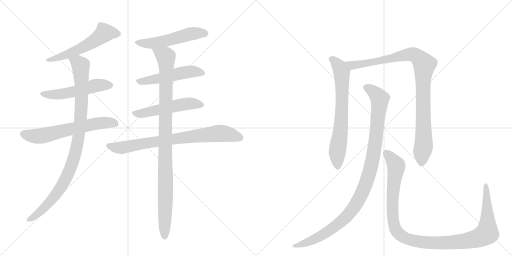
t = 0.00 s
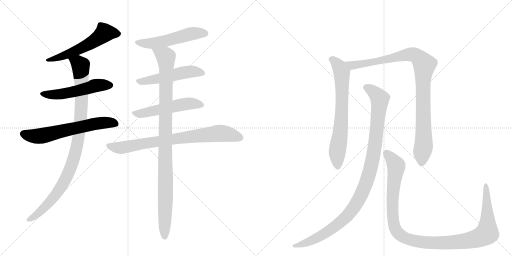
t = 2.28 s
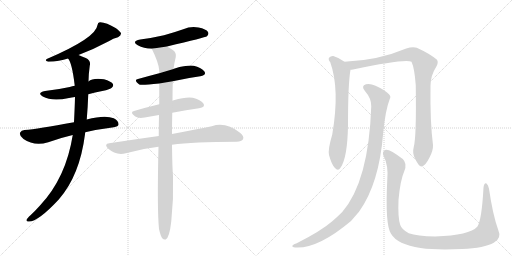
t = 4.56 s
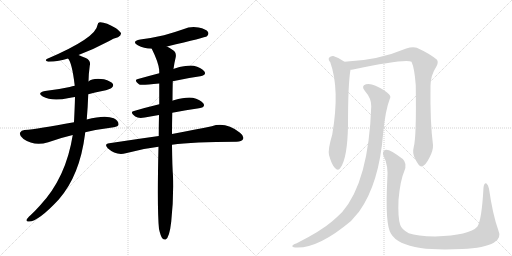
t = 6.84 s
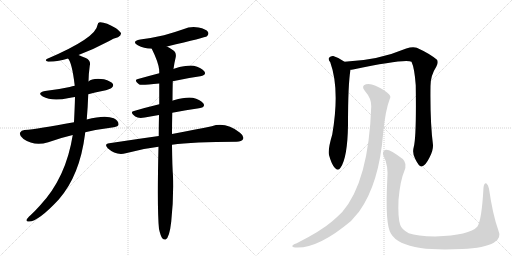
t = 9.12 s
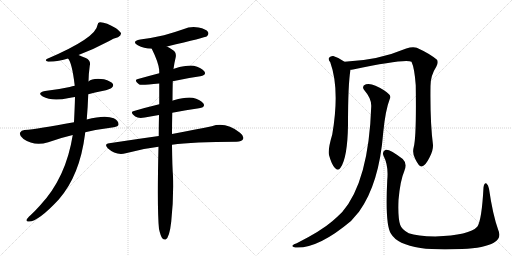
t = 11.40 s

The animated SVG that drew these frames (rendered in a browser with its animation timeline set to each time). Animation: 13 CSS @keyframes rules; one cycle of 11.40 s.

<svg version="1.1" viewBox="0 0 2048 1024" xmlns="http://www.w3.org/2000/svg">
  <g stroke="lightgray" stroke-dasharray="1,1" stroke-width="1" transform="scale(4, 4)">
    <line x1="0" y1="0" x2="256" y2="256"></line>
    <line x1="256" y1="0" x2="0" y2="256"></line>
    <line x1="128" y1="0" x2="128" y2="256"></line>
    <line x1="0" y1="128" x2="256" y2="128"></line>
    <line x1="256" y1="0" x2="512" y2="256"></line>
    <line x1="512" y1="0" x2="256" y2="256"></line>
    <line x1="384" y1="0" x2="384" y2="256"></line>
    <line x1="256" y1="128" x2="512" y2="128"></line>
  </g>
<g transform="scale(1, -1) translate(0, -850)">
   <style type="text/css">
    @keyframes keyframes0 {
      from {
       stroke: black;
       stroke-dashoffset: 556;
       stroke-width: 128;
       }
       64% {
       animation-timing-function: step-end;
       stroke: black;
       stroke-dashoffset: 0;
       stroke-width: 128;
       }
       to {
       stroke: black;
       stroke-width: 1024;
       }
       }
       #make-me-a-hanzi-animation-0 {
         animation: keyframes0 0.702474s both;
         animation-delay: 0.000000s;
         animation-timing-function: linear;
       }
    @keyframes keyframes1 {
      from {
       stroke: black;
       stroke-dashoffset: 529;
       stroke-width: 128;
       }
       63% {
       animation-timing-function: step-end;
       stroke: black;
       stroke-dashoffset: 0;
       stroke-width: 128;
       }
       to {
       stroke: black;
       stroke-width: 1024;
       }
       }
       #make-me-a-hanzi-animation-1 {
         animation: keyframes1 0.680501s both;
         animation-delay: 0.702474s;
         animation-timing-function: linear;
       }
    @keyframes keyframes2 {
      from {
       stroke: black;
       stroke-dashoffset: 633;
       stroke-width: 128;
       }
       67% {
       animation-timing-function: step-end;
       stroke: black;
       stroke-dashoffset: 0;
       stroke-width: 128;
       }
       to {
       stroke: black;
       stroke-width: 1024;
       }
       }
       #make-me-a-hanzi-animation-2 {
         animation: keyframes2 0.765137s both;
         animation-delay: 1.382975s;
         animation-timing-function: linear;
       }
    @keyframes keyframes3 {
      from {
       stroke: black;
       stroke-dashoffset: 995;
       stroke-width: 128;
       }
       76% {
       animation-timing-function: step-end;
       stroke: black;
       stroke-dashoffset: 0;
       stroke-width: 128;
       }
       to {
       stroke: black;
       stroke-width: 1024;
       }
       }
       #make-me-a-hanzi-animation-3 {
         animation: keyframes3 1.059733s both;
         animation-delay: 2.148112s;
         animation-timing-function: linear;
       }
    @keyframes keyframes4 {
      from {
       stroke: black;
       stroke-dashoffset: 531;
       stroke-width: 128;
       }
       63% {
       animation-timing-function: step-end;
       stroke: black;
       stroke-dashoffset: 0;
       stroke-width: 128;
       }
       to {
       stroke: black;
       stroke-width: 1024;
       }
       }
       #make-me-a-hanzi-animation-4 {
         animation: keyframes4 0.682129s both;
         animation-delay: 3.207845s;
         animation-timing-function: linear;
       }
    @keyframes keyframes5 {
      from {
       stroke: black;
       stroke-dashoffset: 512;
       stroke-width: 128;
       }
       63% {
       animation-timing-function: step-end;
       stroke: black;
       stroke-dashoffset: 0;
       stroke-width: 128;
       }
       to {
       stroke: black;
       stroke-width: 1024;
       }
       }
       #make-me-a-hanzi-animation-5 {
         animation: keyframes5 0.666667s both;
         animation-delay: 3.889974s;
         animation-timing-function: linear;
       }
    @keyframes keyframes6 {
      from {
       stroke: black;
       stroke-dashoffset: 525;
       stroke-width: 128;
       }
       63% {
       animation-timing-function: step-end;
       stroke: black;
       stroke-dashoffset: 0;
       stroke-width: 128;
       }
       to {
       stroke: black;
       stroke-width: 1024;
       }
       }
       #make-me-a-hanzi-animation-6 {
         animation: keyframes6 0.677246s both;
         animation-delay: 4.556641s;
         animation-timing-function: linear;
       }
    @keyframes keyframes7 {
      from {
       stroke: black;
       stroke-dashoffset: 789;
       stroke-width: 128;
       }
       72% {
       animation-timing-function: step-end;
       stroke: black;
       stroke-dashoffset: 0;
       stroke-width: 128;
       }
       to {
       stroke: black;
       stroke-width: 1024;
       }
       }
       #make-me-a-hanzi-animation-7 {
         animation: keyframes7 0.892090s both;
         animation-delay: 5.233887s;
         animation-timing-function: linear;
       }
    @keyframes keyframes8 {
      from {
       stroke: black;
       stroke-dashoffset: 1030;
       stroke-width: 128;
       }
       77% {
       animation-timing-function: step-end;
       stroke: black;
       stroke-dashoffset: 0;
       stroke-width: 128;
       }
       to {
       stroke: black;
       stroke-width: 1024;
       }
       }
       #make-me-a-hanzi-animation-8 {
         animation: keyframes8 1.088216s both;
         animation-delay: 6.125977s;
         animation-timing-function: linear;
       }
    @keyframes keyframes9 {
      from {
       stroke: black;
       stroke-dashoffset: 703;
       stroke-width: 128;
       }
       70% {
       animation-timing-function: step-end;
       stroke: black;
       stroke-dashoffset: 0;
       stroke-width: 128;
       }
       to {
       stroke: black;
       stroke-width: 1024;
       }
       }
       #make-me-a-hanzi-animation-9 {
         animation: keyframes9 0.822103s both;
         animation-delay: 7.214193s;
         animation-timing-function: linear;
       }
    @keyframes keyframes10 {
      from {
       stroke: black;
       stroke-dashoffset: 990;
       stroke-width: 128;
       }
       76% {
       animation-timing-function: step-end;
       stroke: black;
       stroke-dashoffset: 0;
       stroke-width: 128;
       }
       to {
       stroke: black;
       stroke-width: 1024;
       }
       }
       #make-me-a-hanzi-animation-10 {
         animation: keyframes10 1.055664s both;
         animation-delay: 8.036296s;
         animation-timing-function: linear;
       }
    @keyframes keyframes11 {
      from {
       stroke: black;
       stroke-dashoffset: 1066;
       stroke-width: 128;
       }
       78% {
       animation-timing-function: step-end;
       stroke: black;
       stroke-dashoffset: 0;
       stroke-width: 128;
       }
       to {
       stroke: black;
       stroke-width: 1024;
       }
       }
       #make-me-a-hanzi-animation-11 {
         animation: keyframes11 1.117513s both;
         animation-delay: 9.091960s;
         animation-timing-function: linear;
       }
    @keyframes keyframes12 {
      from {
       stroke: black;
       stroke-dashoffset: 1154;
       stroke-width: 128;
       }
       79% {
       animation-timing-function: step-end;
       stroke: black;
       stroke-dashoffset: 0;
       stroke-width: 128;
       }
       to {
       stroke: black;
       stroke-width: 1024;
       }
       }
       #make-me-a-hanzi-animation-12 {
         animation: keyframes12 1.189128s both;
         animation-delay: 10.209473s;
         animation-timing-function: linear;
       }
</style>
<path d="M 314 630 Q 377 654 437 686 Q 452 696 472 701 Q 485 708 484 717 Q 481 724 464 737 Q 425 761 401 761 Q 391 762 390 750 Q 384 698 187 614 Q 177 607 193 603 Q 238 604 272 616 L 314 630 Z" fill="lightgray"></path> 
<path d="M 353 473 Q 380 480 409 486 Q 442 493 447 499 Q 456 506 451 515 Q 444 525 416 533 Q 370 539 354 524 L 299 507 Q 289 506 279 502 Q 234 492 180 486 Q 146 479 171 464 Q 208 443 276 458 Q 286 461 300 462 L 353 473 Z" fill="lightgray"></path> 
<path d="M 341 321 Q 392 333 455 341 Q 473 344 474 352 Q 475 367 455 377 Q 421 392 347 372 L 296 361 Q 151 334 98 330 Q 85 329 80 319 Q 77 307 94 294 Q 137 264 193 281 Q 247 300 291 310 L 341 321 Z" fill="lightgray"></path> 
<path d="M 291 310 Q 264 139 160 28 Q 141 7 123 -10 Q 108 -23 106 -30 Q 105 -37 116 -36 Q 153 -36 235 52 Q 319 148 340 313 Q 340 317 341 321 L 347 372 Q 351 418 353 473 L 354 524 Q 354 551 359 587 Q 365 608 343 618 Q 327 625 314 630 C 286 641 258 643 272 616 Q 288 600 299 507 L 300 462 Q 299 420 296 361 L 291 310 Z" fill="lightgray"></path> 
<path d="M 668 664 Q 821 700 828 705 Q 837 714 832 722 Q 825 734 794 740 Q 763 746 733 733 Q 696 720 656 709 Q 613 699 561 692 Q 524 685 551 669 Q 575 656 607 655 L 668 664 Z" fill="lightgray"></path> 
<path d="M 691 525 Q 749 538 801 545 Q 828 549 817 565 Q 804 581 775 587 Q 747 590 699 576 Q 695 575 694 574 L 637 557 Q 591 545 552 534 Q 533 530 557 512 Q 564 508 637 516 L 691 525 Z" fill="lightgray"></path> 
<path d="M 689 399 Q 746 411 796 417 Q 824 421 813 437 Q 800 453 771 459 Q 743 463 695 449 Q 691 448 690 447 L 637 433 Q 583 420 536 406 Q 517 402 541 384 Q 554 375 579 380 Q 607 386 636 390 L 689 399 Z" fill="lightgray"></path> 
<path d="M 688 271 Q 772 283 946 283 Q 967 284 972 293 Q 978 305 960 319 Q 903 364 847 345 Q 784 332 688 314 L 635 306 Q 542 293 437 277 Q 415 274 431 257 Q 464 227 503 237 Q 564 255 634 263 L 688 271 Z" fill="lightgray"></path> 
<path d="M 636 -66 Q 642 -93 649 -103 Q 655 -110 663 -108 Q 678 -99 685 -36 Q 695 55 692 146 Q 689 183 688 271 L 688 314 Q 688 353 689 399 L 690 447 Q 690 483 691 525 L 694 574 Q 698 602 703 622 Q 706 641 691 650 Q 678 659 668 664 C 642 679 594 682 607 655 Q 634 601 637 569 Q 636 568 637 564 Q 637 561 637 557 L 637 516 Q 637 477 637 433 L 636 390 Q 635 350 635 306 L 634 263 Q 628 13 636 -66 Z" fill="lightgray"></path> 
<path d="M 1378 603 Q 1357 619 1333 626 Q 1323 627 1316 619 Q 1312 612 1321 601 Q 1360 493 1329 312 Q 1311 252 1316 230 Q 1326 193 1339 179 Q 1352 164 1362 179 Q 1390 218 1392 350 Q 1392 515 1402 571 C 1404 585 1403 586 1378 603 Z" fill="lightgray"></path> 
<path d="M 1655 262 Q 1648 237 1661 214 Q 1676 183 1686 184 Q 1701 185 1718 220 Q 1733 248 1732 270 Q 1720 363 1722 506 Q 1722 548 1745 583 Q 1755 601 1748 611 Q 1718 636 1667 659 Q 1651 665 1625 656 Q 1511 608 1378 603 C 1348 601 1372 566 1402 571 Q 1406 571 1412 572 Q 1623 617 1646 603 Q 1658 578 1663 509 Q 1666 301 1655 262 Z" fill="lightgray"></path> 
<path d="M 1485 425 Q 1475 125 1369 2 Q 1351 -16 1329 -35 Q 1284 -74 1187 -123 Q 1174 -127 1170 -132 Q 1166 -138 1181 -140 Q 1271 -146 1404 -34 L 1436 3 Q 1517 115 1533 321 Q 1542 411 1559 454 Q 1565 464 1556 473 Q 1538 491 1502 507 Q 1481 517 1464 513 Q 1443 506 1459 487 Q 1486 456 1485 425 Z" fill="lightgray"></path> 
<path d="M 1993 -70 Q 1971 -9 1956 95 Q 1953 111 1946 116 Q 1937 120 1934 100 Q 1927 -32 1909 -57 Q 1879 -91 1741 -96 Q 1668 -95 1635 -83 Q 1607 -68 1601 -50 Q 1591 -22 1594 50 Q 1601 129 1617 165 Q 1630 196 1611 214 Q 1559 254 1543 251 Q 1527 245 1534 227 Q 1555 187 1549 129 Q 1540 -49 1564 -85 Q 1589 -128 1682 -142 Q 1746 -151 1848 -146 Q 1939 -142 1975 -121 Q 2008 -103 1993 -70 Z" fill="lightgray"></path> 
      <clipPath id="make-me-a-hanzi-clip-0">
      <path d="M 314 630 Q 377 654 437 686 Q 452 696 472 701 Q 485 708 484 717 Q 481 724 464 737 Q 425 761 401 761 Q 391 762 390 750 Q 384 698 187 614 Q 177 607 193 603 Q 238 604 272 616 L 314 630 Z" fill="lightgray"></path>
      </clipPath>
      <path clip-path="url(#make-me-a-hanzi-clip-0)" d="M 473 716 L 419 719 L 366 679 L 314 652 L 239 621 L 200 614 " fill="none" id="make-me-a-hanzi-animation-0" stroke-dasharray="428 856" stroke-linecap="round"></path>

      <clipPath id="make-me-a-hanzi-clip-1">
      <path d="M 353 473 Q 380 480 409 486 Q 442 493 447 499 Q 456 506 451 515 Q 444 525 416 533 Q 370 539 354 524 L 299 507 Q 289 506 279 502 Q 234 492 180 486 Q 146 479 171 464 Q 208 443 276 458 Q 286 461 300 462 L 353 473 Z" fill="lightgray"></path>
      </clipPath>
      <path clip-path="url(#make-me-a-hanzi-clip-1)" d="M 173 476 L 193 471 L 246 473 L 377 507 L 441 509 " fill="none" id="make-me-a-hanzi-animation-1" stroke-dasharray="401 802" stroke-linecap="round"></path>

      <clipPath id="make-me-a-hanzi-clip-2">
      <path d="M 341 321 Q 392 333 455 341 Q 473 344 474 352 Q 475 367 455 377 Q 421 392 347 372 L 296 361 Q 151 334 98 330 Q 85 329 80 319 Q 77 307 94 294 Q 137 264 193 281 Q 247 300 291 310 L 341 321 Z" fill="lightgray"></path>
      </clipPath>
      <path clip-path="url(#make-me-a-hanzi-clip-2)" d="M 92 315 L 155 305 L 398 358 L 435 361 L 462 356 " fill="none" id="make-me-a-hanzi-animation-2" stroke-dasharray="505 1010" stroke-linecap="round"></path>

      <clipPath id="make-me-a-hanzi-clip-3">
      <path d="M 291 310 Q 264 139 160 28 Q 141 7 123 -10 Q 108 -23 106 -30 Q 105 -37 116 -36 Q 153 -36 235 52 Q 319 148 340 313 Q 340 317 341 321 L 347 372 Q 351 418 353 473 L 354 524 Q 354 551 359 587 Q 365 608 343 618 Q 327 625 314 630 C 286 641 258 643 272 616 Q 288 600 299 507 L 300 462 Q 299 420 296 361 L 291 310 Z" fill="lightgray"></path>
      </clipPath>
      <path clip-path="url(#make-me-a-hanzi-clip-3)" d="M 279 617 L 323 588 L 326 532 L 321 356 L 298 225 L 266 141 L 238 93 L 185 26 L 114 -29 " fill="none" id="make-me-a-hanzi-animation-3" stroke-dasharray="867 1734" stroke-linecap="round"></path>

      <clipPath id="make-me-a-hanzi-clip-4">
      <path d="M 668 664 Q 821 700 828 705 Q 837 714 832 722 Q 825 734 794 740 Q 763 746 733 733 Q 696 720 656 709 Q 613 699 561 692 Q 524 685 551 669 Q 575 656 607 655 L 668 664 Z" fill="lightgray"></path>
      </clipPath>
      <path clip-path="url(#make-me-a-hanzi-clip-4)" d="M 553 682 L 575 676 L 612 677 L 676 688 L 772 716 L 822 715 " fill="none" id="make-me-a-hanzi-animation-4" stroke-dasharray="403 806" stroke-linecap="round"></path>

      <clipPath id="make-me-a-hanzi-clip-5">
      <path d="M 691 525 Q 749 538 801 545 Q 828 549 817 565 Q 804 581 775 587 Q 747 590 699 576 Q 695 575 694 574 L 637 557 Q 591 545 552 534 Q 533 530 557 512 Q 564 508 637 516 L 691 525 Z" fill="lightgray"></path>
      </clipPath>
      <path clip-path="url(#make-me-a-hanzi-clip-5)" d="M 554 523 L 624 532 L 758 563 L 806 557 " fill="none" id="make-me-a-hanzi-animation-5" stroke-dasharray="384 768" stroke-linecap="round"></path>

      <clipPath id="make-me-a-hanzi-clip-6">
      <path d="M 689 399 Q 746 411 796 417 Q 824 421 813 437 Q 800 453 771 459 Q 743 463 695 449 Q 691 448 690 447 L 637 433 Q 583 420 536 406 Q 517 402 541 384 Q 554 375 579 380 Q 607 386 636 390 L 689 399 Z" fill="lightgray"></path>
      </clipPath>
      <path clip-path="url(#make-me-a-hanzi-clip-6)" d="M 538 395 L 569 396 L 753 436 L 802 429 " fill="none" id="make-me-a-hanzi-animation-6" stroke-dasharray="397 794" stroke-linecap="round"></path>

      <clipPath id="make-me-a-hanzi-clip-7">
      <path d="M 688 271 Q 772 283 946 283 Q 967 284 972 293 Q 978 305 960 319 Q 903 364 847 345 Q 784 332 688 314 L 635 306 Q 542 293 437 277 Q 415 274 431 257 Q 464 227 503 237 Q 564 255 634 263 L 688 271 Z" fill="lightgray"></path>
      </clipPath>
      <path clip-path="url(#make-me-a-hanzi-clip-7)" d="M 434 267 L 492 260 L 717 298 L 882 317 L 960 299 " fill="none" id="make-me-a-hanzi-animation-7" stroke-dasharray="661 1322" stroke-linecap="round"></path>

      <clipPath id="make-me-a-hanzi-clip-8">
      <path d="M 636 -66 Q 642 -93 649 -103 Q 655 -110 663 -108 Q 678 -99 685 -36 Q 695 55 692 146 Q 689 183 688 271 L 688 314 Q 688 353 689 399 L 690 447 Q 690 483 691 525 L 694 574 Q 698 602 703 622 Q 706 641 691 650 Q 678 659 668 664 C 642 679 594 682 607 655 Q 634 601 637 569 Q 636 568 637 564 Q 637 561 637 557 L 637 516 Q 637 477 637 433 L 636 390 Q 635 350 635 306 L 634 263 Q 628 13 636 -66 Z" fill="lightgray"></path>
      </clipPath>
      <path clip-path="url(#make-me-a-hanzi-clip-8)" d="M 616 649 L 663 622 L 666 585 L 659 -98 " fill="none" id="make-me-a-hanzi-animation-8" stroke-dasharray="902 1804" stroke-linecap="round"></path>

      <clipPath id="make-me-a-hanzi-clip-9">
      <path d="M 1378 603 Q 1357 619 1333 626 Q 1323 627 1316 619 Q 1312 612 1321 601 Q 1360 493 1329 312 Q 1311 252 1316 230 Q 1326 193 1339 179 Q 1352 164 1362 179 Q 1390 218 1392 350 Q 1392 515 1402 571 C 1404 585 1403 586 1378 603 Z" fill="lightgray"></path>
      </clipPath>
      <path clip-path="url(#make-me-a-hanzi-clip-9)" d="M 1326 614 L 1357 584 L 1367 562 L 1367 384 L 1348 231 L 1351 184 " fill="none" id="make-me-a-hanzi-animation-9" stroke-dasharray="575 1150" stroke-linecap="round"></path>

      <clipPath id="make-me-a-hanzi-clip-10">
      <path d="M 1655 262 Q 1648 237 1661 214 Q 1676 183 1686 184 Q 1701 185 1718 220 Q 1733 248 1732 270 Q 1720 363 1722 506 Q 1722 548 1745 583 Q 1755 601 1748 611 Q 1718 636 1667 659 Q 1651 665 1625 656 Q 1511 608 1378 603 C 1348 601 1372 566 1402 571 Q 1406 571 1412 572 Q 1623 617 1646 603 Q 1658 578 1663 509 Q 1666 301 1655 262 Z" fill="lightgray"></path>
      </clipPath>
      <path clip-path="url(#make-me-a-hanzi-clip-10)" d="M 1386 601 L 1409 588 L 1423 588 L 1640 633 L 1663 629 L 1687 606 L 1697 592 L 1691 522 L 1695 272 L 1686 195 " fill="none" id="make-me-a-hanzi-animation-10" stroke-dasharray="862 1724" stroke-linecap="round"></path>

      <clipPath id="make-me-a-hanzi-clip-11">
      <path d="M 1485 425 Q 1475 125 1369 2 Q 1351 -16 1329 -35 Q 1284 -74 1187 -123 Q 1174 -127 1170 -132 Q 1166 -138 1181 -140 Q 1271 -146 1404 -34 L 1436 3 Q 1517 115 1533 321 Q 1542 411 1559 454 Q 1565 464 1556 473 Q 1538 491 1502 507 Q 1481 517 1464 513 Q 1443 506 1459 487 Q 1486 456 1485 425 Z" fill="lightgray"></path>
      </clipPath>
      <path clip-path="url(#make-me-a-hanzi-clip-11)" d="M 1466 499 L 1499 479 L 1519 449 L 1496 241 L 1479 161 L 1455 92 L 1405 6 L 1336 -60 L 1243 -114 L 1177 -134 " fill="none" id="make-me-a-hanzi-animation-11" stroke-dasharray="938 1876" stroke-linecap="round"></path>

      <clipPath id="make-me-a-hanzi-clip-12">
      <path d="M 1993 -70 Q 1971 -9 1956 95 Q 1953 111 1946 116 Q 1937 120 1934 100 Q 1927 -32 1909 -57 Q 1879 -91 1741 -96 Q 1668 -95 1635 -83 Q 1607 -68 1601 -50 Q 1591 -22 1594 50 Q 1601 129 1617 165 Q 1630 196 1611 214 Q 1559 254 1543 251 Q 1527 245 1534 227 Q 1555 187 1549 129 Q 1540 -49 1564 -85 Q 1589 -128 1682 -142 Q 1746 -151 1848 -146 Q 1939 -142 1975 -121 Q 2008 -103 1993 -70 Z" fill="lightgray"></path>
      </clipPath>
      <path clip-path="url(#make-me-a-hanzi-clip-12)" d="M 1546 237 L 1582 195 L 1585 183 L 1569 49 L 1577 -53 L 1592 -82 L 1628 -106 L 1715 -121 L 1803 -120 L 1891 -108 L 1944 -86 L 1950 -33 L 1944 108 " fill="none" id="make-me-a-hanzi-animation-12" stroke-dasharray="1026 2052" stroke-linecap="round"></path>

</g>
</svg>
